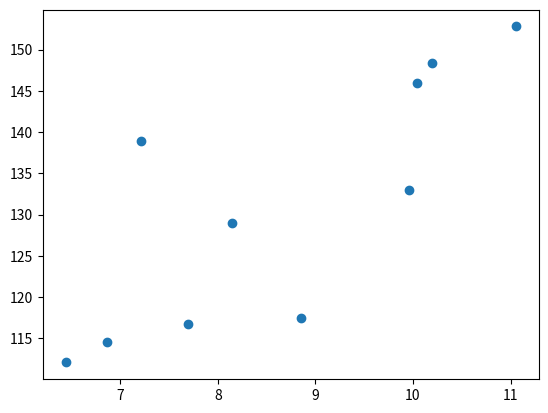

Source code (Python):
import matplotlib.pyplot as plt
    
lemon_diameter = [6.44, 6.87, 7.7, 8.85, 8.15, 
                    9.96, 7.21, 10.04, 10.2, 11.06]
lemon_weight = [112.05, 114.58, 116.71, 117.4, 128.93, 
                132.93, 138.92, 145.98, 148.44, 152.81]
    
plt.scatter(x=lemon_diameter, y=lemon_weight)
plt.show()